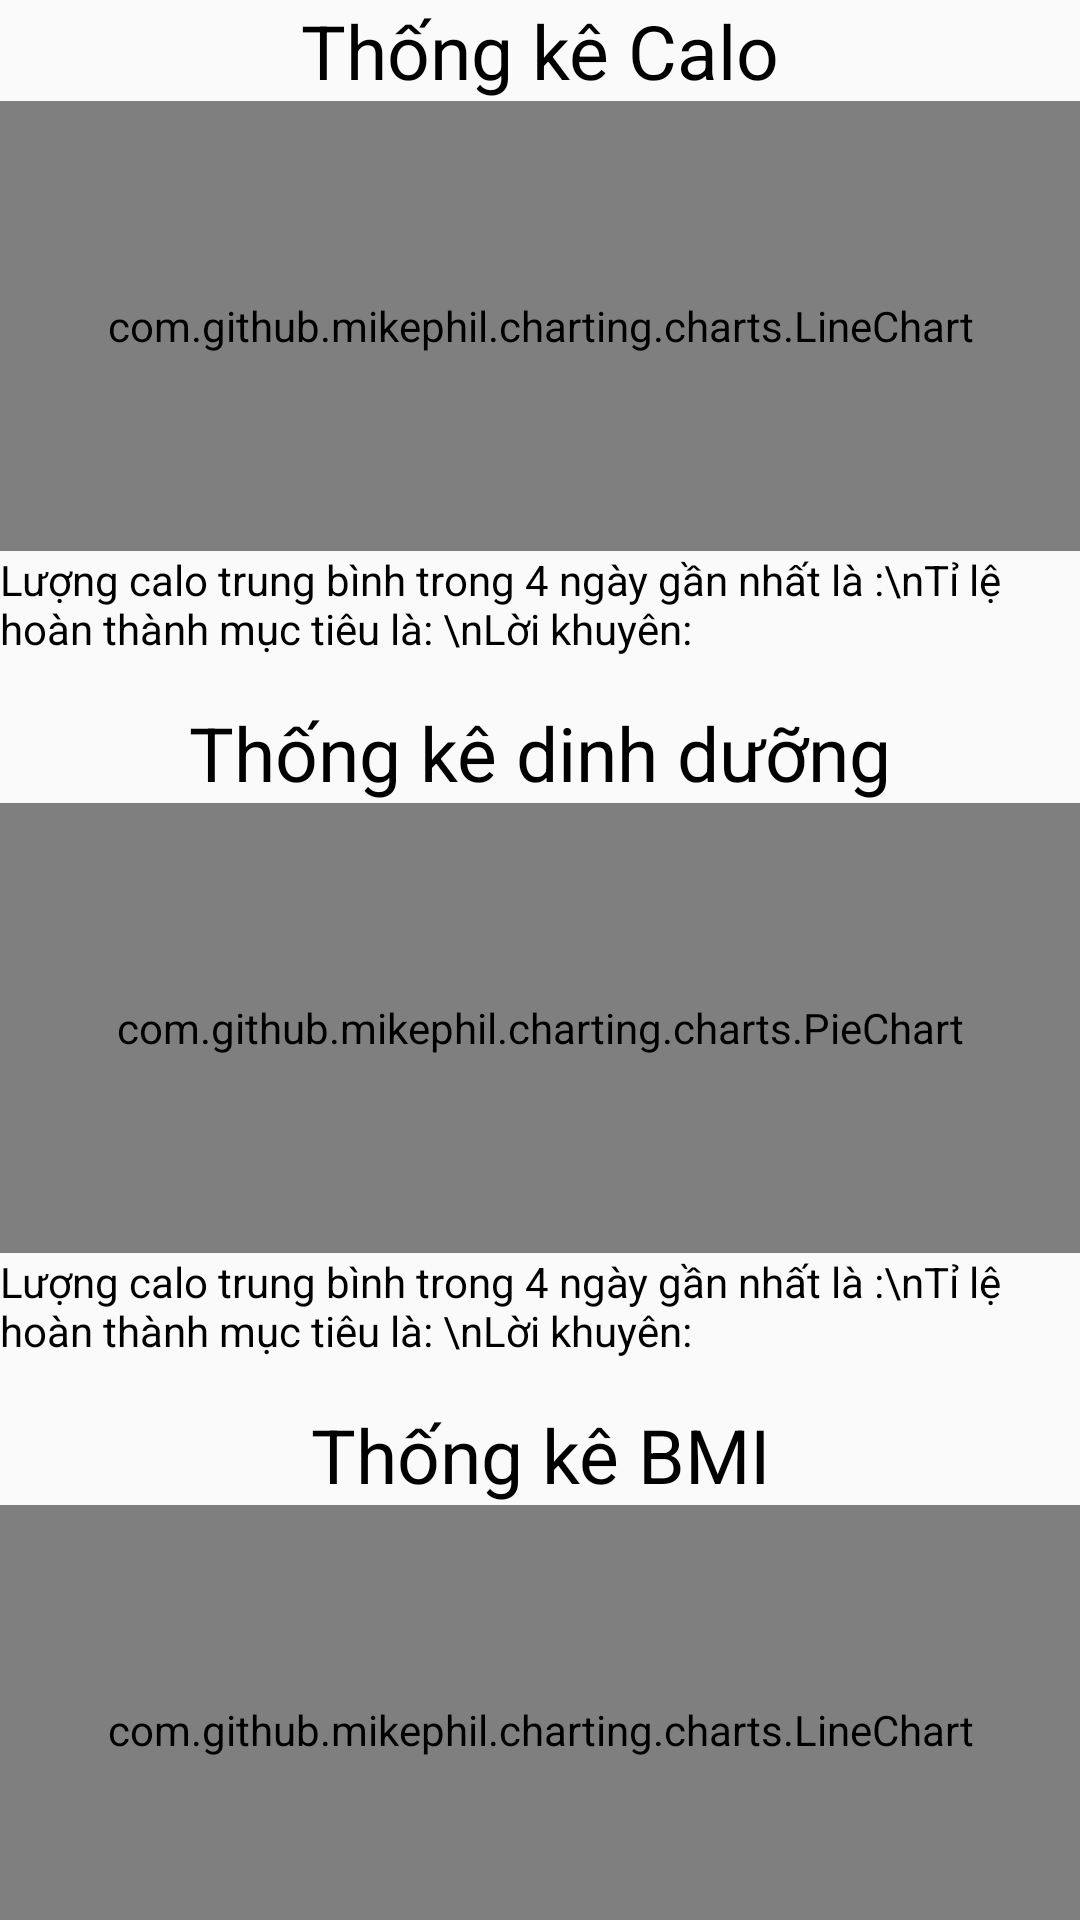

Produce the Android XML layout that renders to this screen, including the resource entries it uses.
<!-- AndroidManifest.xml: application theme Theme.Carefood -->
<!-- res/layout/activity_statitic.xml -->
<?xml version="1.0" encoding="utf-8"?>
<LinearLayout xmlns:android="http://schemas.android.com/apk/res/android"
    xmlns:app="http://schemas.android.com/apk/res-auto"
    xmlns:tools="http://schemas.android.com/tools"
    android:layout_width="match_parent"
    android:layout_height="match_parent"
    android:orientation="vertical"
    tools:context=".Statitic">

    <LinearLayout
        android:layout_width="match_parent"
        android:layout_height="wrap_content"
        android:orientation="vertical">

        <TextView
            android:layout_width="match_parent"
            android:layout_height="wrap_content"
            android:text="Thống kê Calo"
            android:textAlignment="center"
            android:textSize="25sp">

        </TextView>

        <com.github.mikephil.charting.charts.LineChart
            android:id="@+id/calo_chart"
            android:layout_width="match_parent"
            android:layout_height="150dp"
            >


        </com.github.mikephil.charting.charts.LineChart>

        <TextView
            android:layout_width="match_parent"
            android:layout_height="wrap_content"
            android:text="Lượng calo trung bình trong 4 ngày gần nhất là :\nTỉ lệ hoàn thành mục tiêu là: \nLời khuyên: "/>
    </LinearLayout>

    <LinearLayout
        android:layout_width="match_parent"
        android:layout_height="wrap_content"
        android:orientation="vertical"
        android:layout_marginTop="15dp">

        <TextView
            android:layout_width="match_parent"
            android:layout_height="wrap_content"
            android:text="Thống kê dinh dưỡng"
            android:textAlignment="center"
            android:textSize="25sp">

        </TextView>

        <com.github.mikephil.charting.charts.PieChart
            android:id="@+id/nutrition_chart"
            android:layout_width="match_parent"
            android:layout_height="150dp">
        </com.github.mikephil.charting.charts.PieChart>

        <TextView
            android:layout_width="match_parent"
            android:layout_height="wrap_content"
            android:text="Lượng calo trung bình trong 4 ngày gần nhất là :\nTỉ lệ hoàn thành mục tiêu là: \nLời khuyên: "/>
    </LinearLayout>
    <LinearLayout
        android:layout_width="match_parent"
        android:layout_height="wrap_content"
        android:orientation="vertical"
        android:layout_marginTop="15dp">

        <TextView
            android:layout_width="match_parent"
            android:layout_height="wrap_content"
            android:text="Thống kê BMI"
            android:textAlignment="center"
            android:textSize="25sp">

        </TextView>

        <com.github.mikephil.charting.charts.LineChart
            android:id="@+id/Bmi_chart"
            android:layout_width="match_parent"
            android:layout_height="150dp"
            >


        </com.github.mikephil.charting.charts.LineChart>

        <TextView
            android:layout_width="match_parent"
            android:layout_height="wrap_content"
            android:text="Lượng calo trung bình trong 4 ngày gần nhất là :\nTỉ lệ hoàn thành mục tiêu là: \nLời khuyên: "/>
    </LinearLayout>

</LinearLayout>
<!-- resources referenced by this layout -->
<resources>
  <style name="Theme.Carefood" parent="Base.Theme.Carefood">
          <item name="android:fontFamily">arial</item>
          <item name="textAllCaps">false</item>
          <item name="android:textColor">@color/black</item>
      </style>
  <style name="Base.Theme.Carefood" parent="Theme.AppCompat.Light.NoActionBar">
          
          
      </style>
  <color name="black">#FF000000</color>
</resources>
